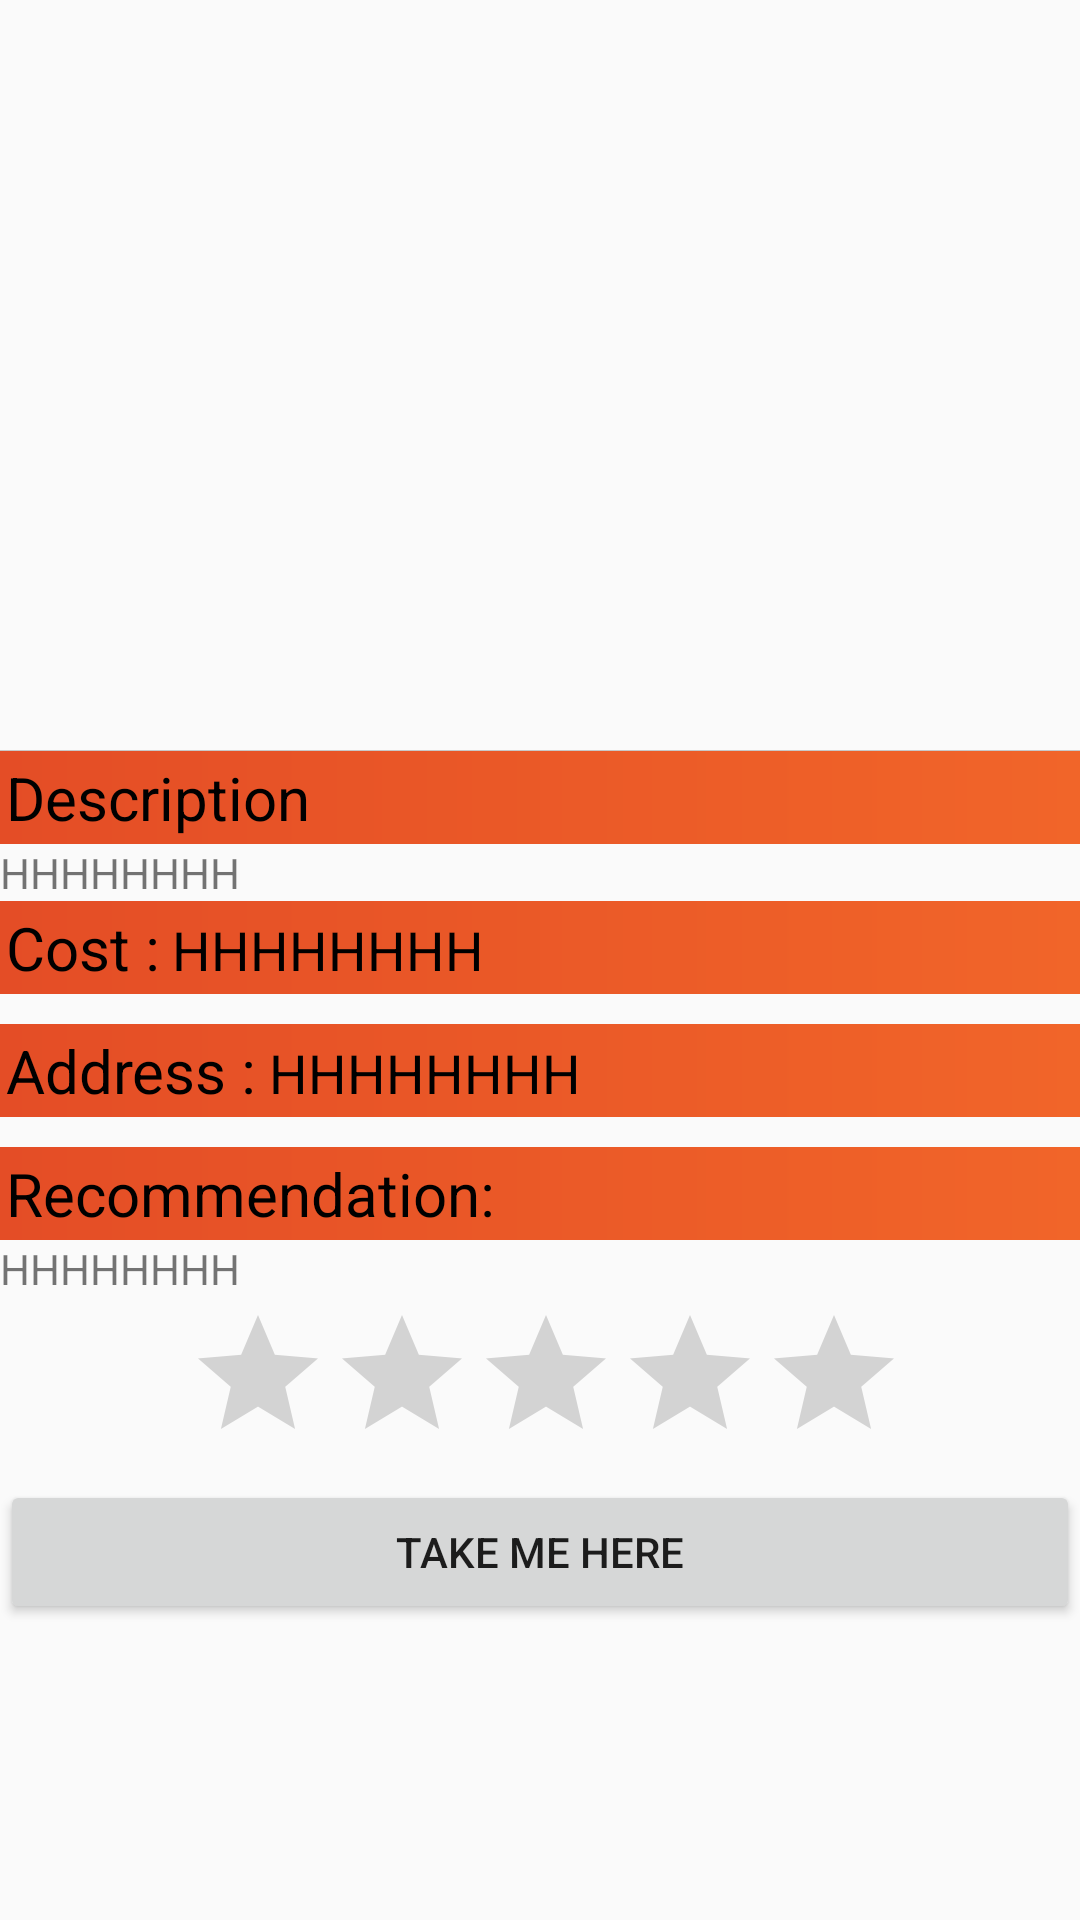

Here is an Android app screen rendered from its layout file. Give the layout XML and the strings, colors and styles it references.
<!-- AndroidManifest.xml: application theme AppTheme -->
<!-- res/layout/activity_description.xml -->
<?xml version="1.0" encoding="utf-8"?>
<RelativeLayout xmlns:android="http://schemas.android.com/apk/res/android"
    xmlns:app="http://schemas.android.com/apk/res-auto"
    xmlns:tools="http://schemas.android.com/tools"
    android:layout_width="match_parent"
    android:layout_height="match_parent"
    tools:context="com.va.shabbirhussain.gonegative_2.Description">
    <ScrollView xmlns:android="http://schemas.android.com/apk/res/android"
        android:orientation="vertical" android:layout_width="match_parent"
        android:layout_height="wrap_content">

        <LinearLayout
            android:layout_width="match_parent"
            android:layout_height="wrap_content"
            android:orientation="vertical">
            <ImageView
                android:id="@+id/descImage"
                android:layout_width="match_parent"
                android:layout_height="250dp"
                android:scaleType="centerCrop"/>
            <ImageView
                android:layout_width="match_parent"
                android:layout_height="wrap_content"
                android:src="#000000"
                android:alpha="0.2"/>
            <TextView
                android:textSize="20sp"
                android:background="@drawable/gradient3"
                android:textColor="#000000"
                android:layout_width="match_parent"
                android:layout_height="wrap_content"
                android:text="Description"
                android:padding="2dp"
                />
            <TextView
                android:id="@+id/descText"
                style="@style/CustomText"
                android:layout_width="match_parent"
                android:layout_height="wrap_content"
                android:text="HHHHHHHH"
                />
            <LinearLayout
                android:layout_width="match_parent"
                android:layout_height="wrap_content"
                android:orientation="horizontal"
                android:background="@drawable/gradient3">
                <TextView
                    android:textSize="20sp"
                    android:layout_width="wrap_content"
                    android:layout_height="wrap_content"
                    android:text="Cost :"
                    android:textColor="#000000"
                    android:padding="2dp"
                    />
                <TextView
                    android:id="@+id/cost"
                    android:textSize="18sp"
                    android:layout_width="match_parent"
                    android:layout_height="wrap_content"
                    android:textColor="#000000"
                    android:text="HHHHHHHH"
                    android:padding="2dp"
                    />


            </LinearLayout>

            <LinearLayout
                android:layout_width="match_parent"
                android:layout_height="wrap_content"
                android:orientation="horizontal"
                android:layout_marginTop="10dp"
                android:background="@drawable/gradient3">
                <TextView
                    android:textSize="20sp"
                    android:layout_width="wrap_content"
                    android:layout_height="wrap_content"
                    android:text="Address :"
                    android:textColor="#000000"
                    android:padding="2dp"
                    />
                <TextView
                    android:id="@+id/locality"
                    android:textSize="18sp"
                    android:layout_width="match_parent"
                    android:layout_height="wrap_content"
                    android:textColor="#000000"
                    android:text="HHHHHHHH"
                    android:padding="2dp"
                    />


            </LinearLayout>

            <TextView
                android:textSize="20sp"
                android:layout_marginTop="10dp"
                android:background="@drawable/gradient3"
                android:textColor="#000000"
                android:layout_width="match_parent"
                android:layout_height="wrap_content"
                android:text="Recommendation:"
                android:padding="2dp"
                />
            <TextView
                android:id="@+id/recom"
                style="@style/CustomText"
                android:layout_width="match_parent"
                android:layout_height="wrap_content"
                android:text="HHHHHHHH"
                />
            <RatingBar
                android:padding="2dp"
                android:layout_gravity="center"
                android:progressTint="@color/colorPrimary"
                android:id="@+id/ratingBar2"
                android:layout_width="wrap_content"
                android:layout_height="wrap_content"
                android:layout_weight="1" />
            <Button
                android:onClick="takeMe"
                android:theme="@style/MyButton"
                android:layout_width="match_parent"
                android:layout_height="wrap_content"
                android:text="Take me here"
                />
        </LinearLayout>
    </ScrollView>
</RelativeLayout>
<!-- resources referenced by this layout -->
<resources>
  <color name="colorPrimary">#3F51B5</color>
  <!-- drawable gradient3 (drawable) -->
  <?xml version="1.0" encoding="utf-8"?>
  <shape xmlns:android="http://schemas.android.com/apk/res/android"
      android:shape="rectangle">
      
      <gradient
          android:startColor="#E44D26"
          android:endColor="#F16529"
          android:angle="0" />
  </shape>
  
  
  <style name="AppTheme" parent="Theme.AppCompat.Light.DarkActionBar">
          
          <item name="colorPrimary">#b287e9</item>
          <item name="colorPrimaryDark">#b287e9</item>
          <item name="colorAccent">@color/colorAccent</item>
          <item name="android:actionOverflowButtonStyle">@style/MyActionButtonOverflow</item>
  
  
      </style>
  <color name="colorAccent">#FF4081</color>
  <style name="MyActionButtonOverflow" parent="android:style/Widget.Holo.Light.ActionButton.Overflow">
          <item name="android:src">@mipmap/f</item>
          <item name="android:scaleType">centerInside</item>
          <item name="android:background">?android:attr/actionBarItemBackground</item>
          <item name="android:contentDescription">"Lala"</item>
      </style>
</resources>
